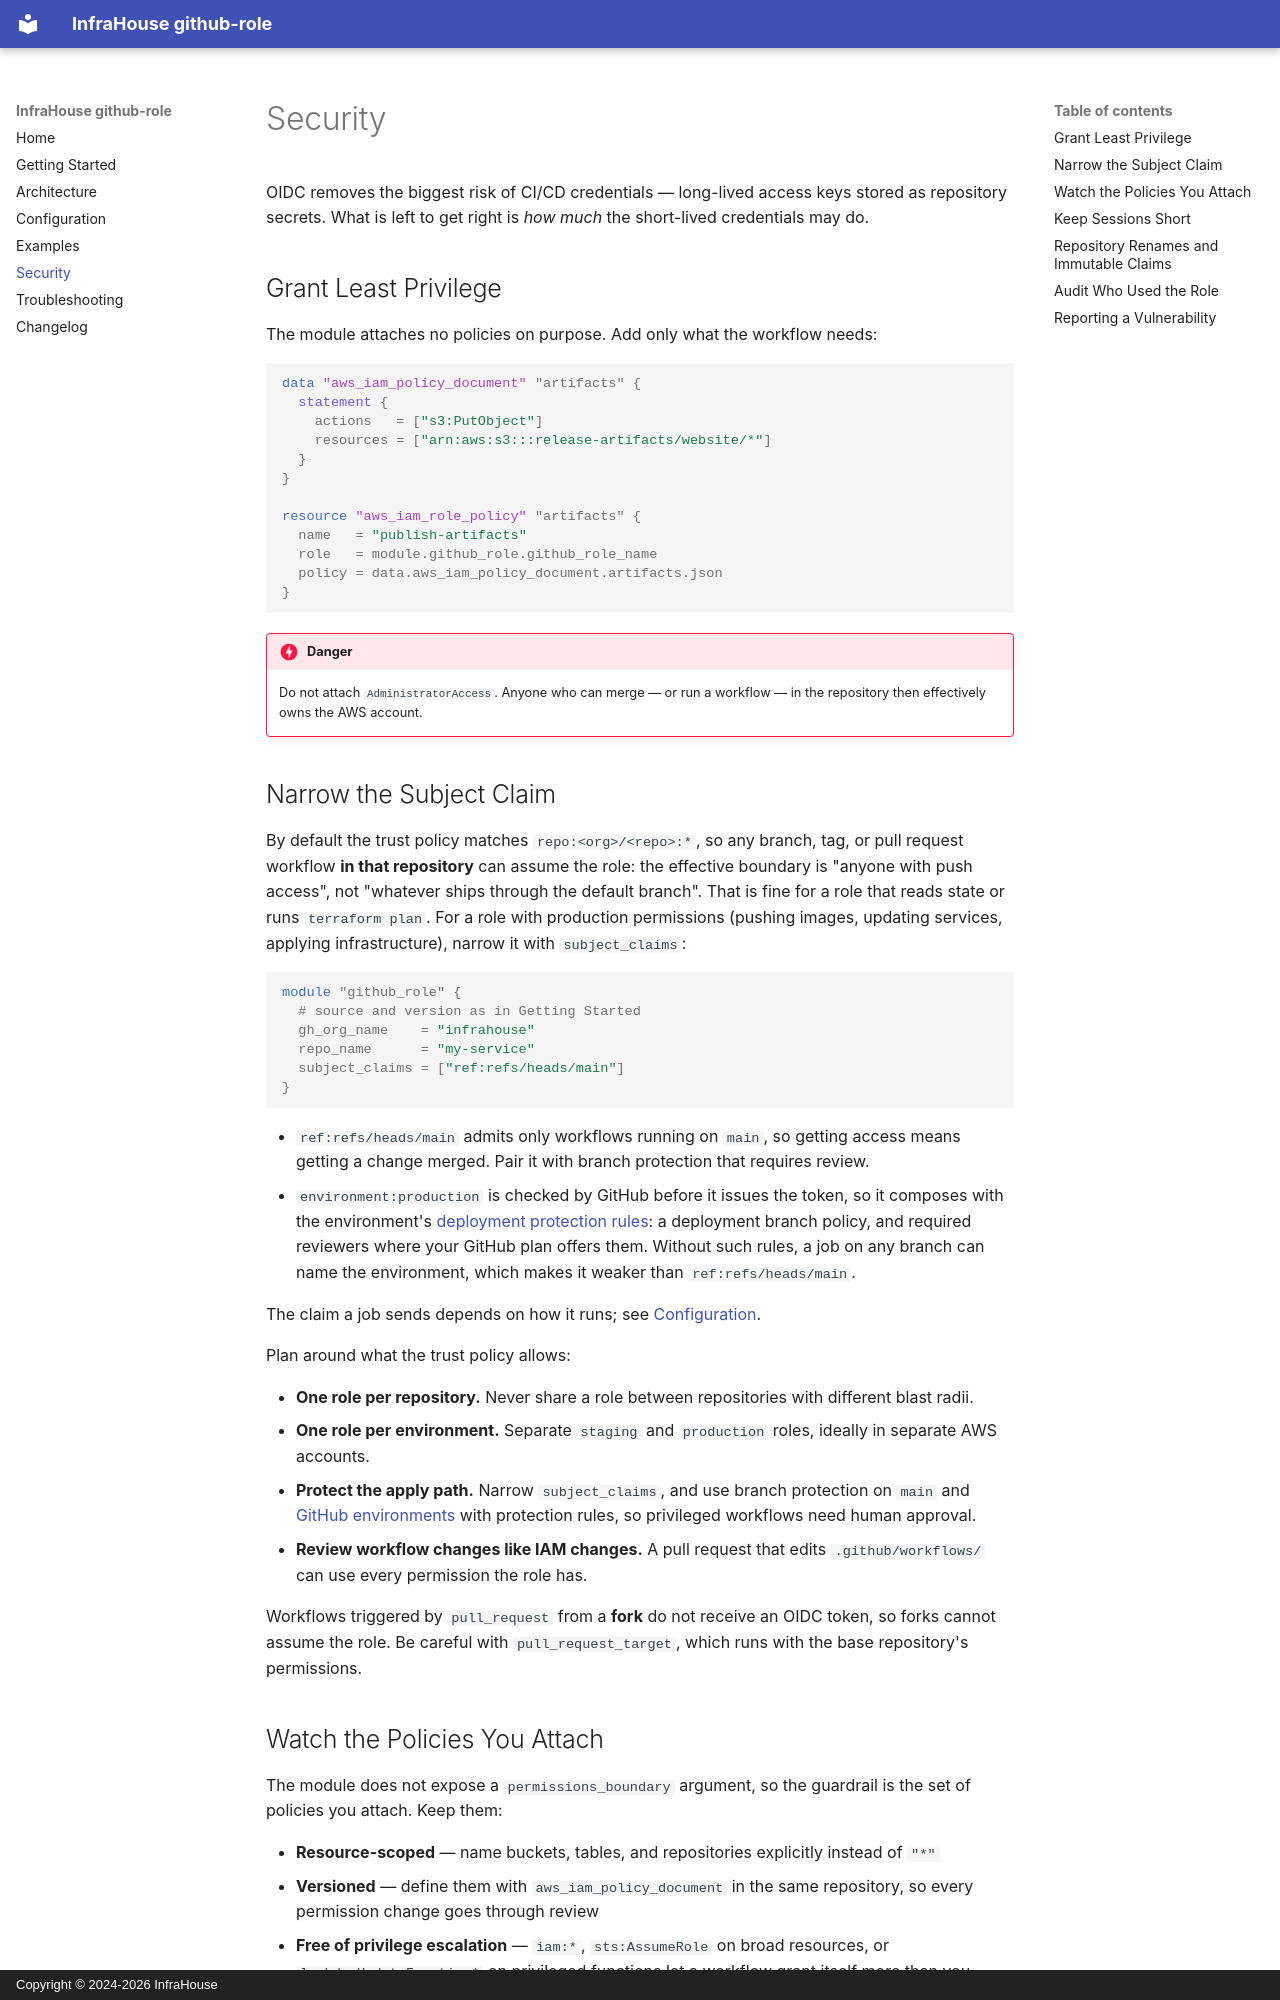

repository: infrahouse/terraform-aws-github-role · page: security/index.html · generator: mkdocs · copyright: Copyright © 2024-2026 InfraHouse

# Security

OIDC removes the biggest risk of CI/CD credentials — long-lived access keys stored as repository secrets.
What is left to get right is *how much* the short-lived credentials may do.

## Grant Least Privilege

The module attaches no policies on purpose. Add only what the workflow needs:

```hcl
data "aws_iam_policy_document" "artifacts" {
  statement {
    actions   = ["s3:PutObject"]
    resources = ["arn:aws:s3:::release-artifacts/website/*"]
  }
}

resource "aws_iam_role_policy" "artifacts" {
  name   = "publish-artifacts"
  role   = module.github_role.github_role_name
  policy = data.aws_iam_policy_document.artifacts.json
}
```

!!! danger
    Do not attach `AdministratorAccess`. Anyone who can merge — or run a workflow — in the repository then
    effectively owns the AWS account.

## Narrow the Subject Claim

By default the trust policy matches `repo:<org>/<repo>:*`, so any branch, tag, or pull request workflow
**in that repository** can assume the role: the effective boundary is "anyone with push access", not
"whatever ships through the default branch". That is fine for a role that reads state or runs
`terraform plan`. For a role with production permissions (pushing images, updating services, applying
infrastructure), narrow it with `subject_claims`:

```hcl
module "github_role" {
  # source and version as in Getting Started
  gh_org_name    = "infrahouse"
  repo_name      = "my-service"
  subject_claims = ["ref:refs/heads/main"]
}
```

- `ref:refs/heads/main` admits only workflows running on `main`, so getting access means getting a change
  merged. Pair it with branch protection that requires review.
- `environment:production` is checked by GitHub before it issues the token, so it composes with the
  environment's
  [deployment protection rules](https://docs.github.com/en/actions/how-tos/deploy/configure-and-manage-deployments/manage-environments):
  a deployment branch policy, and required reviewers where your GitHub plan offers them. Without such rules,
  a job on any branch can name the environment, which makes it weaker than `ref:refs/heads/main`.

The claim a job sends depends on how it runs; see [Configuration](configuration.md#subject_claims).

Plan around what the trust policy allows:

- **One role per repository.** Never share a role between repositories with different blast radii.
- **One role per environment.** Separate `staging` and `production` roles, ideally in separate AWS accounts.
- **Protect the apply path.** Narrow `subject_claims`, and use branch protection on `main` and
  [GitHub environments](https://docs.github.com/en/actions/how-tos/deploy/configure-and-manage-deployments/manage-environments)
  with protection rules, so privileged workflows need human approval.
- **Review workflow changes like IAM changes.** A pull request that edits `.github/workflows/` can use every
  permission the role has.

Workflows triggered by `pull_request` from a **fork** do not receive an OIDC token, so forks cannot assume
the role. Be careful with `pull_request_target`, which runs with the base repository's permissions.
